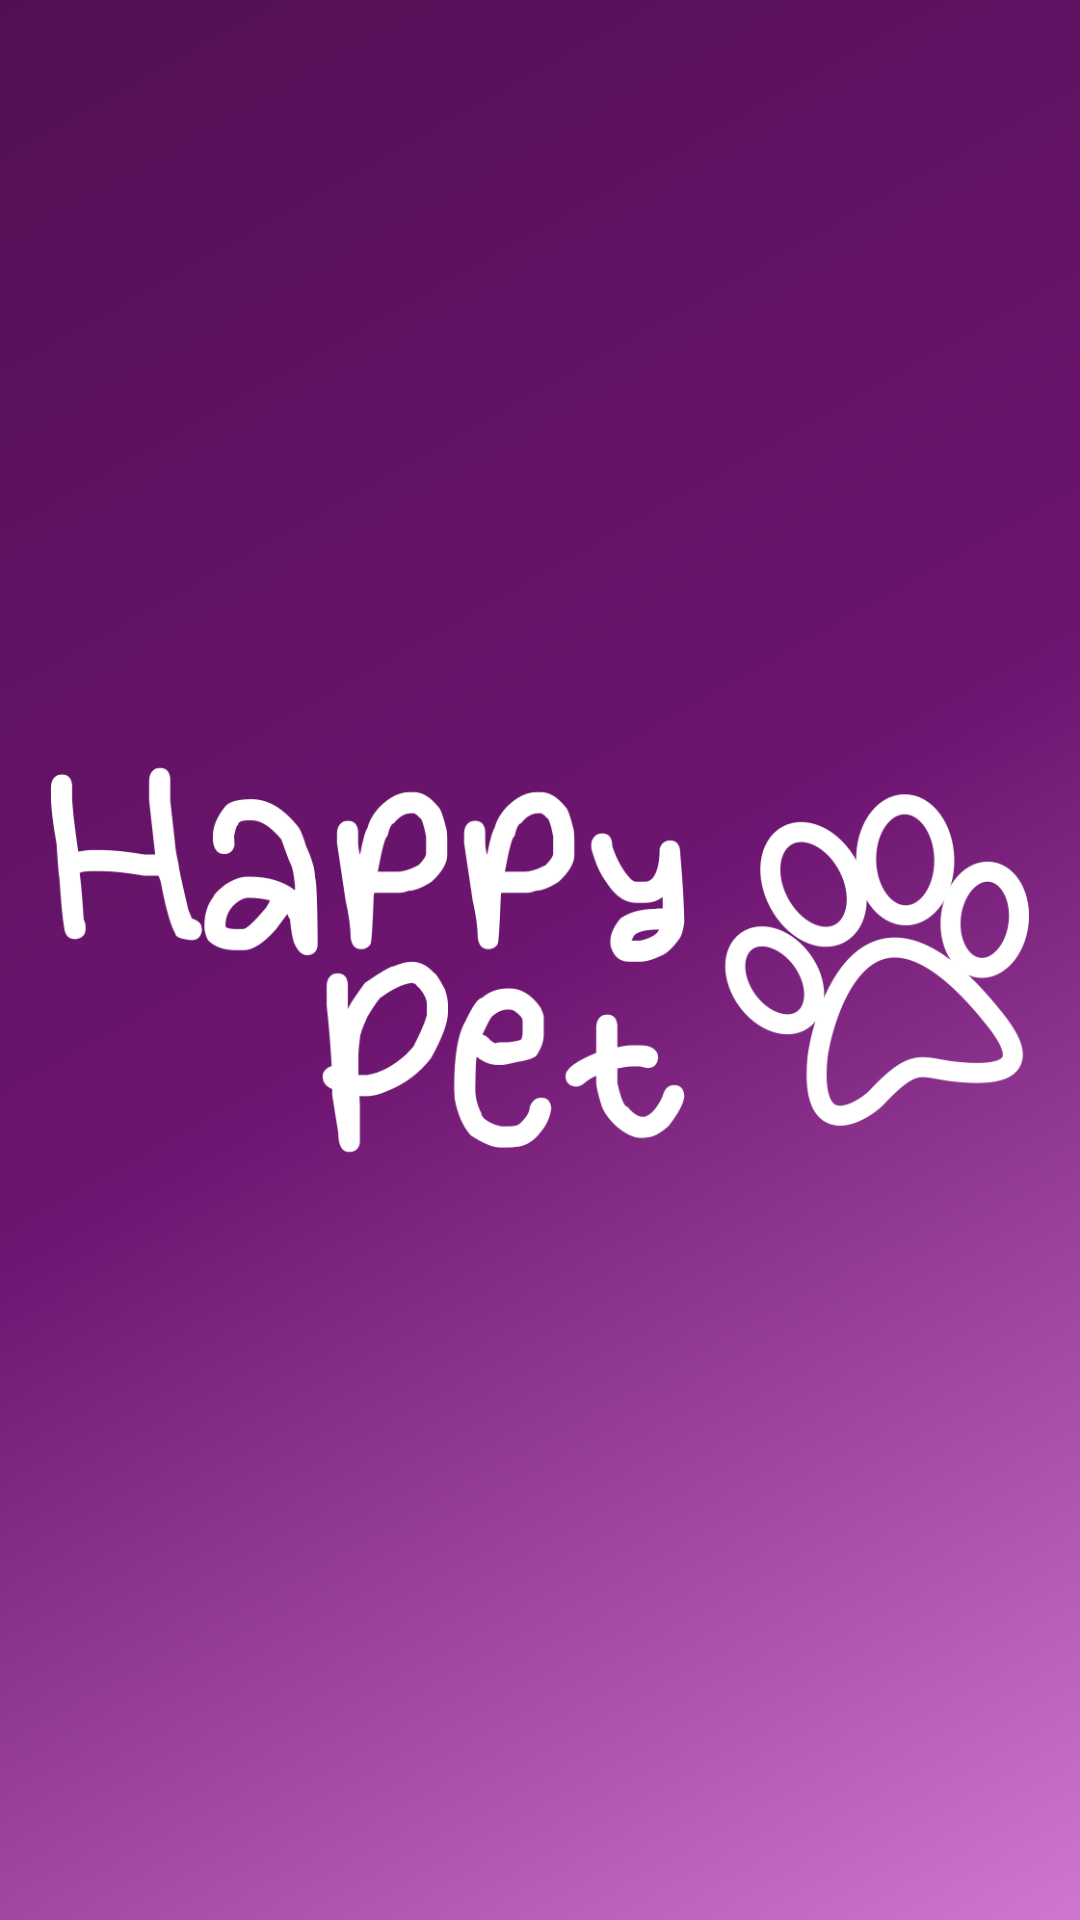

Reconstruct the res/layout file that produces this screen, plus the resources it refers to.
<!-- AndroidManifest.xml: application theme Theme.HappyPetApp -->
<!-- res/layout/nav_header_main.xml -->
<?xml version="1.0" encoding="utf-8"?>
<LinearLayout xmlns:android="http://schemas.android.com/apk/res/android"
    xmlns:app="http://schemas.android.com/apk/res-auto"
    android:layout_width="match_parent"
    android:layout_height="@dimen/nav_header_height"
    android:background="@drawable/side_nav_bar"
    android:gravity="bottom"
    android:orientation="vertical"
    android:paddingLeft="@dimen/activity_horizontal_margin"
    android:paddingTop="@dimen/activity_vertical_margin"
    android:paddingRight="@dimen/activity_horizontal_margin"
    android:paddingBottom="@dimen/activity_vertical_margin"
    android:theme="@style/ThemeOverlay.AppCompat.Dark">

    <ImageView
        android:id="@+id/imageView"
        android:layout_width="match_parent"
        android:layout_height="wrap_content"
        app:srcCompat="@drawable/happypetlogo" />
</LinearLayout>
<!-- resources referenced by this layout -->
<resources>
  <!-- drawable happypetlogo: png bitmap (drawable, 47940 bytes) -->
  <!-- drawable side_nav_bar (drawable) -->
  <shape xmlns:android="http://schemas.android.com/apk/res/android"
      android:shape="rectangle">
      <gradient
          android:angle="135"
          android:centerColor="#6d1570"
          android:endColor="#521054"
          android:startColor="#d176d0"
          android:type="linear"/>
  </shape>
  <style name="Theme.HappyPetApp" parent="Theme.MaterialComponents.DayNight.DarkActionBar">
          
          <item name="colorPrimary">@color/primary_1</item>
          <item name="colorPrimaryVariant">@color/primary_1_dark</item>
          <item name="colorOnPrimary">@color/white</item>
          
          <item name="colorSecondary">@color/teal_200</item>
          <item name="colorSecondaryVariant">@color/teal_700</item>
          <item name="colorOnSecondary">@color/black</item>
          
          <item name="android:statusBarColor" tools:targetApi="l">?attr/colorPrimaryVariant</item>
          
      </style>
  <color name="primary_1">#6d1570</color>
  <color name="primary_1_dark">#521054</color>
  <color name="white">#FFFFFFFF</color>
  <color name="teal_200">#FF03DAC5</color>
  <color name="teal_700">#FF018786</color>
  <color name="black">#FF000000</color>
</resources>
